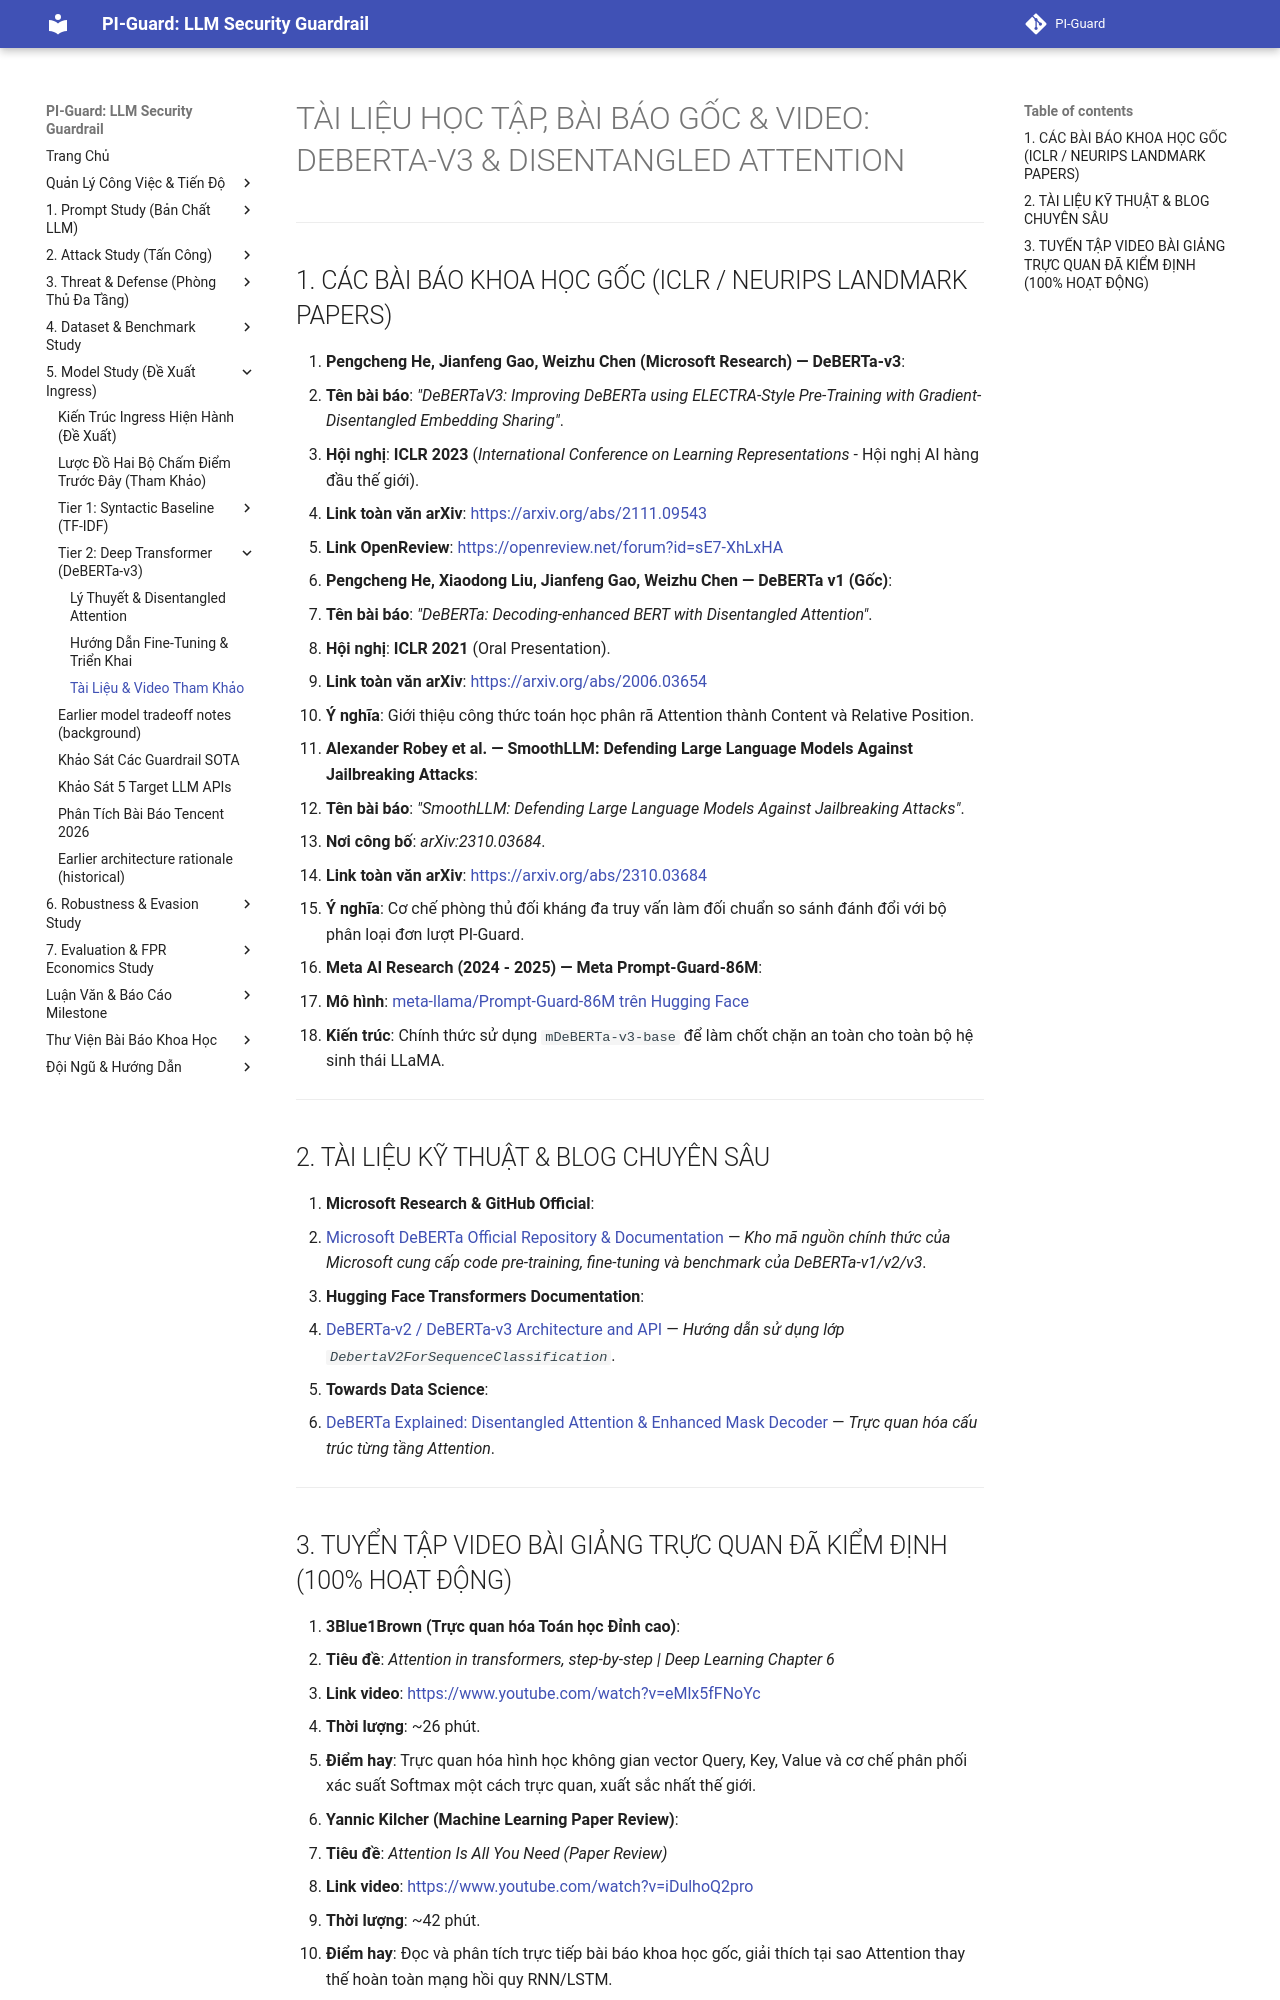

repository: nvtruongops/pi-guard · page: models/deberta_resources/index.html · generator: mkdocs

# TÀI LIỆU HỌC TẬP, BÀI BÁO GỐC & VIDEO: DEBERTA-V3 & DISENTANGLED ATTENTION

---

## 📄 1. CÁC BÀI BÁO KHOA HỌC GỐC (ICLR / NEURIPS LANDMARK PAPERS)

1. **Pengcheng He, Jianfeng Gao, Weizhu Chen (Microsoft Research) — DeBERTa-v3**:
   - **Tên bài báo**: *"DeBERTaV3: Improving DeBERTa using ELECTRA-Style Pre-Training with Gradient-Disentangled Embedding Sharing"*.
   - **Hội nghị**: **ICLR 2023** (*International Conference on Learning Representations* - Hội nghị AI hàng đầu thế giới).
   - **Link toàn văn arXiv**: [https://arxiv.org/abs/2111.09543](https://arxiv.org/abs/2111.09543)
   - **Link OpenReview**: [https://openreview.net/forum?id=sE7-XhLxHA](https://openreview.net/forum?id=sE7-XhLxHA)

2. **Pengcheng He, Xiaodong Liu, Jianfeng Gao, Weizhu Chen — DeBERTa v1 (Gốc)**:
   - **Tên bài báo**: *"DeBERTa: Decoding-enhanced BERT with Disentangled Attention"*.
   - **Hội nghị**: **ICLR 2021** (Oral Presentation).
   - **Link toàn văn arXiv**: [https://arxiv.org/abs/2006.03654](https://arxiv.org/abs/2006.03654)
   - **Ý nghĩa**: Giới thiệu công thức toán học phân rã Attention thành Content và Relative Position.

3. **Zhewei Yao et al. (Microsoft Research) — ZeroQuant INT8 Post-Training Quantization**:
   - **Tên bài báo**: *"ZeroQuant: Efficient and Affordable Post-Training Quantization for Large-Scale Transformers"*.
   - **Hội nghị**: **NeurIPS 2022**.
   - **Link toàn văn arXiv**: [https://arxiv.org/abs/2206.01861](https://arxiv.org/abs/2206.01861)
   - **Ý nghĩa**: Cơ sở khoa học của kỹ thuật nén mô hình DeBERTa-v3 từ 500MB xuống 140MB chạy trên CPU.

4. **Meta AI Research (2024 - 2025) — Meta Prompt-Guard-86M**:
   - **Mô hình**: [meta-llama/Prompt-Guard-86M trên Hugging Face](https://huggingface.co/meta-llama/Prompt-Guard-86M)
   - **Kiến trúc**: Chính thức sử dụng `mDeBERTa-v3-base` để làm chốt chặn an toàn cho toàn bộ hệ sinh thái LLaMA.

---

## 🌐 2. TÀI LIỆU KỸ THUẬT & BLOG CHUYÊN SÂU

1. **Microsoft Research & GitHub Official**:
   - [Microsoft DeBERTa Official Repository & Documentation](https://github.com/microsoft/DeBERTa) — *Kho mã nguồn chính thức của Microsoft cung cấp code pre-training, fine-tuning và benchmark của DeBERTa-v1/v2/v3*.
2. **Hugging Face Transformers Documentation**:
   - [DeBERTa-v2 / DeBERTa-v3 Architecture and API](https://huggingface.co/docs/transformers/model_doc/deberta-v2) — *Hướng dẫn sử dụng lớp `DebertaV2ForSequenceClassification`*.
3. **Towards Data Science**:
   - [DeBERTa Explained: Disentangled Attention & Enhanced Mask Decoder](https://towardsdatascience.com/) — *Trực quan hóa cấu trúc từng tầng Attention*.

---
